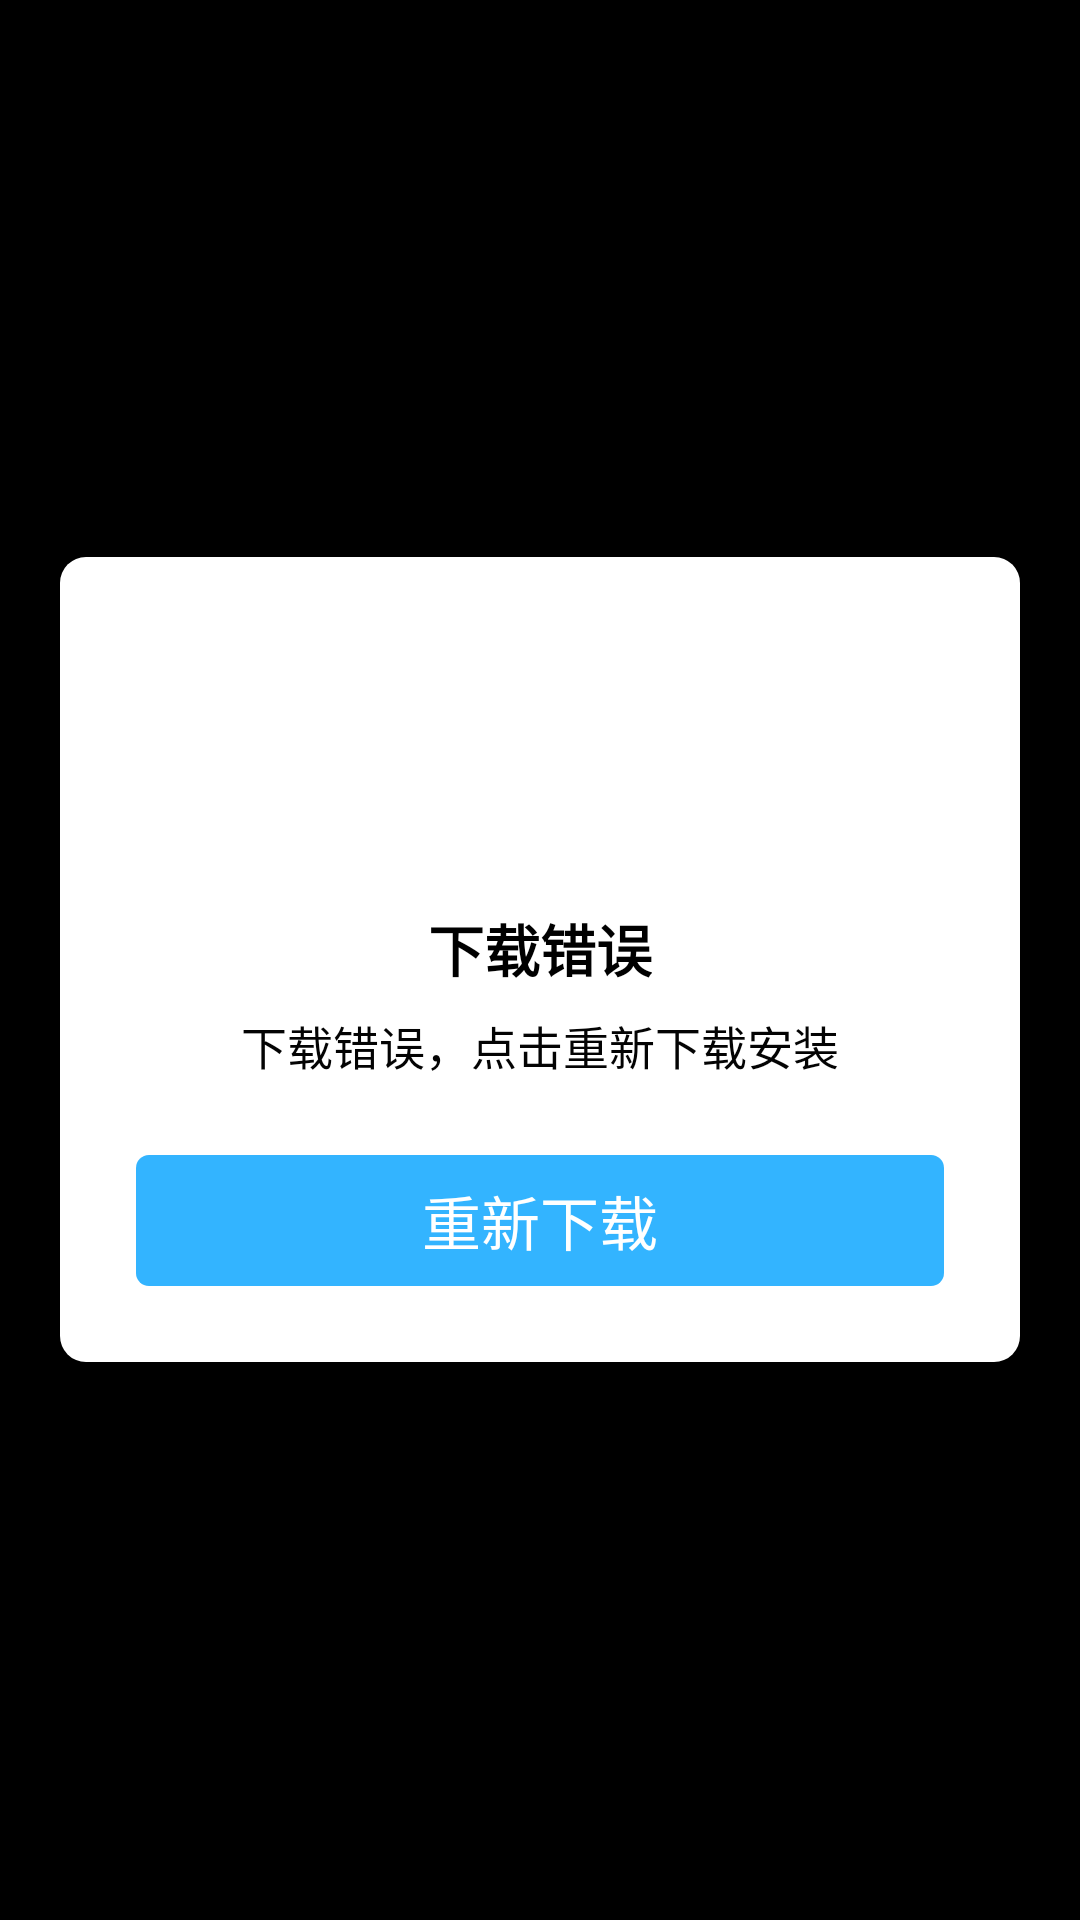

Layout XML and referenced resources for this Android screen:
<!-- AndroidManifest.xml: application theme android:Theme.NoTitleBar.Fullscreen -->
<!-- res/layout/mio_dialog_download_failure.xml -->
<?xml version="1.0" encoding="utf-8"?>
<RelativeLayout android:orientation="vertical" android:background="@android:color/transparent" android:paddingLeft="@dimen/view_dimen_40" android:paddingRight="@dimen/view_dimen_40" android:layout_width="fill_parent" android:layout_height="fill_parent" android:layout_centerInParent="true"
  xmlns:android="http://schemas.android.com/apk/res/android">
    <LinearLayout android:layout_gravity="center" android:orientation="vertical" android:background="@drawable/mio_shape_alert_background" android:layout_width="@dimen/view_dimen_880" android:layout_height="wrap_content" android:layout_centerHorizontal="true" android:layout_centerVertical="true">
        <Button android:layout_gravity="right" android:id="@id/btn_close" android:background="@drawable/mio_close_button" android:layout_width="@dimen/view_dimen_90" android:layout_height="@dimen/view_dimen_90" android:layout_marginTop="@dimen/view_dimen_11" android:layout_marginRight="@dimen/view_dimen_11" />
        <ImageView android:layout_gravity="center" android:id="@id/iv_icon" android:layout_width="@dimen/view_dimen_240" android:layout_height="@dimen/view_dimen_166" android:src="@drawable/mio_download_failure" />
        <TextView android:textSize="@dimen/text_font_size_51" android:textStyle="bold" android:textColor="@android:color/black" android:gravity="center" android:layout_gravity="center" android:id="@id/tv_title" android:layout_width="wrap_content" android:layout_height="wrap_content" android:layout_marginTop="@dimen/view_dimen_54" android:text="下载错误" android:singleLine="true" />
        <TextView android:textSize="@dimen/text_font_size_42" android:textColor="@color/color_light_gray" android:gravity="center" android:layout_gravity="center" android:id="@id/tv_info" android:layout_width="@dimen/view_dimen_790" android:layout_height="wrap_content" android:layout_marginTop="@dimen/view_dimen_20" android:text="下载错误，点击重新下载安装" android:singleLine="false" android:lineSpacingExtra="@dimen/view_dimen_36" />
        <LinearLayout android:gravity="center_horizontal" android:orientation="horizontal" android:id="@id/llDialogOptions" android:layout_width="fill_parent" android:layout_height="@dimen/view_dimen_120" android:layout_margin="@dimen/view_dimen_70">
            <Button android:textSize="@dimen/text_font_size_54" android:textColor="@android:color/white" android:id="@id/btn" android:background="@drawable/mio_selector_dialog_cancel_blue" android:layout_width="fill_parent" android:layout_height="@dimen/view_dimen_120" android:text="重新下载" />
        </LinearLayout>
    </LinearLayout>
</RelativeLayout>
<!-- resources referenced by this layout -->
<resources>
  <color name="color_light_gray">#ff030303</color>
  <dimen name="text_font_size_42">14.0sp</dimen>
  <dimen name="text_font_size_51">17.0sp</dimen>
  <dimen name="text_font_size_54">18.0sp</dimen>
  <dimen name="view_dimen_11">3.669983dip</dimen>
  <dimen name="view_dimen_120">40.0dip</dimen>
  <dimen name="view_dimen_166">55.329987dip</dimen>
  <dimen name="view_dimen_20">6.669983dip</dimen>
  <dimen name="view_dimen_240">80.0dip</dimen>
  <dimen name="view_dimen_36">12.0dip</dimen>
  <dimen name="view_dimen_40">13.329987dip</dimen>
  <dimen name="view_dimen_54">18.0dip</dimen>
  <dimen name="view_dimen_70">23.329987dip</dimen>
  <dimen name="view_dimen_790">263.32812dip</dimen>
  <dimen name="view_dimen_880">293.32812dip</dimen>
  <dimen name="view_dimen_90">30.0dip</dimen>
  <!-- drawable mio_selector_dialog_cancel_blue (drawable) -->
  <?xml version="1.0" encoding="utf-8"?>
  <selector
    xmlns:android="http://schemas.android.com/apk/res/android">
      <item android:state_pressed="true" android:drawable="@drawable/mio_shape_dialog_cancel_blue_press" />
      <item android:state_selected="true" android:drawable="@drawable/mio_shape_dialog_cancel_blue_press" />
      <item android:drawable="@drawable/mio_shape_dialog_cancel_blue_nor" />
  </selector>
  <!-- drawable mio_shape_alert_background (drawable) -->
  <?xml version="1.0" encoding="utf-8"?>
  <shape
    xmlns:android="http://schemas.android.com/apk/res/android">
      <solid android:color="@android:color/white" />
      <corners android:topLeftRadius="@dimen/view_dimen_24" android:topRightRadius="@dimen/view_dimen_24" android:bottomLeftRadius="@dimen/view_dimen_24" android:bottomRightRadius="@dimen/view_dimen_24" />
  </shape>
  <!-- drawable mio_shape_dialog_cancel_blue_press (drawable) -->
  <?xml version="1.0" encoding="utf-8"?>
  <shape
    xmlns:android="http://schemas.android.com/apk/res/android">
      <solid android:color="@color/color_dialog_cancel_blue_press" />
      <corners android:topLeftRadius="@dimen/view_dimen_12" android:topRightRadius="@dimen/view_dimen_12" android:bottomLeftRadius="@dimen/view_dimen_12" android:bottomRightRadius="@dimen/view_dimen_12" />
  </shape>
  <!-- drawable mio_shape_dialog_cancel_blue_nor (drawable) -->
  <?xml version="1.0" encoding="utf-8"?>
  <shape
    xmlns:android="http://schemas.android.com/apk/res/android">
      <solid android:color="@color/color_dialog_cancel_blue_nor" />
      <corners android:topLeftRadius="@dimen/view_dimen_12" android:topRightRadius="@dimen/view_dimen_12" android:bottomLeftRadius="@dimen/view_dimen_12" android:bottomRightRadius="@dimen/view_dimen_12" />
  </shape>
  <dimen name="view_dimen_24">8.0dip</dimen>
  <color name="color_dialog_cancel_blue_press">#ff2890cc</color>
  <dimen name="view_dimen_12">4.0dip</dimen>
  <color name="color_dialog_cancel_blue_nor">#ff33b4ff</color>
</resources>
